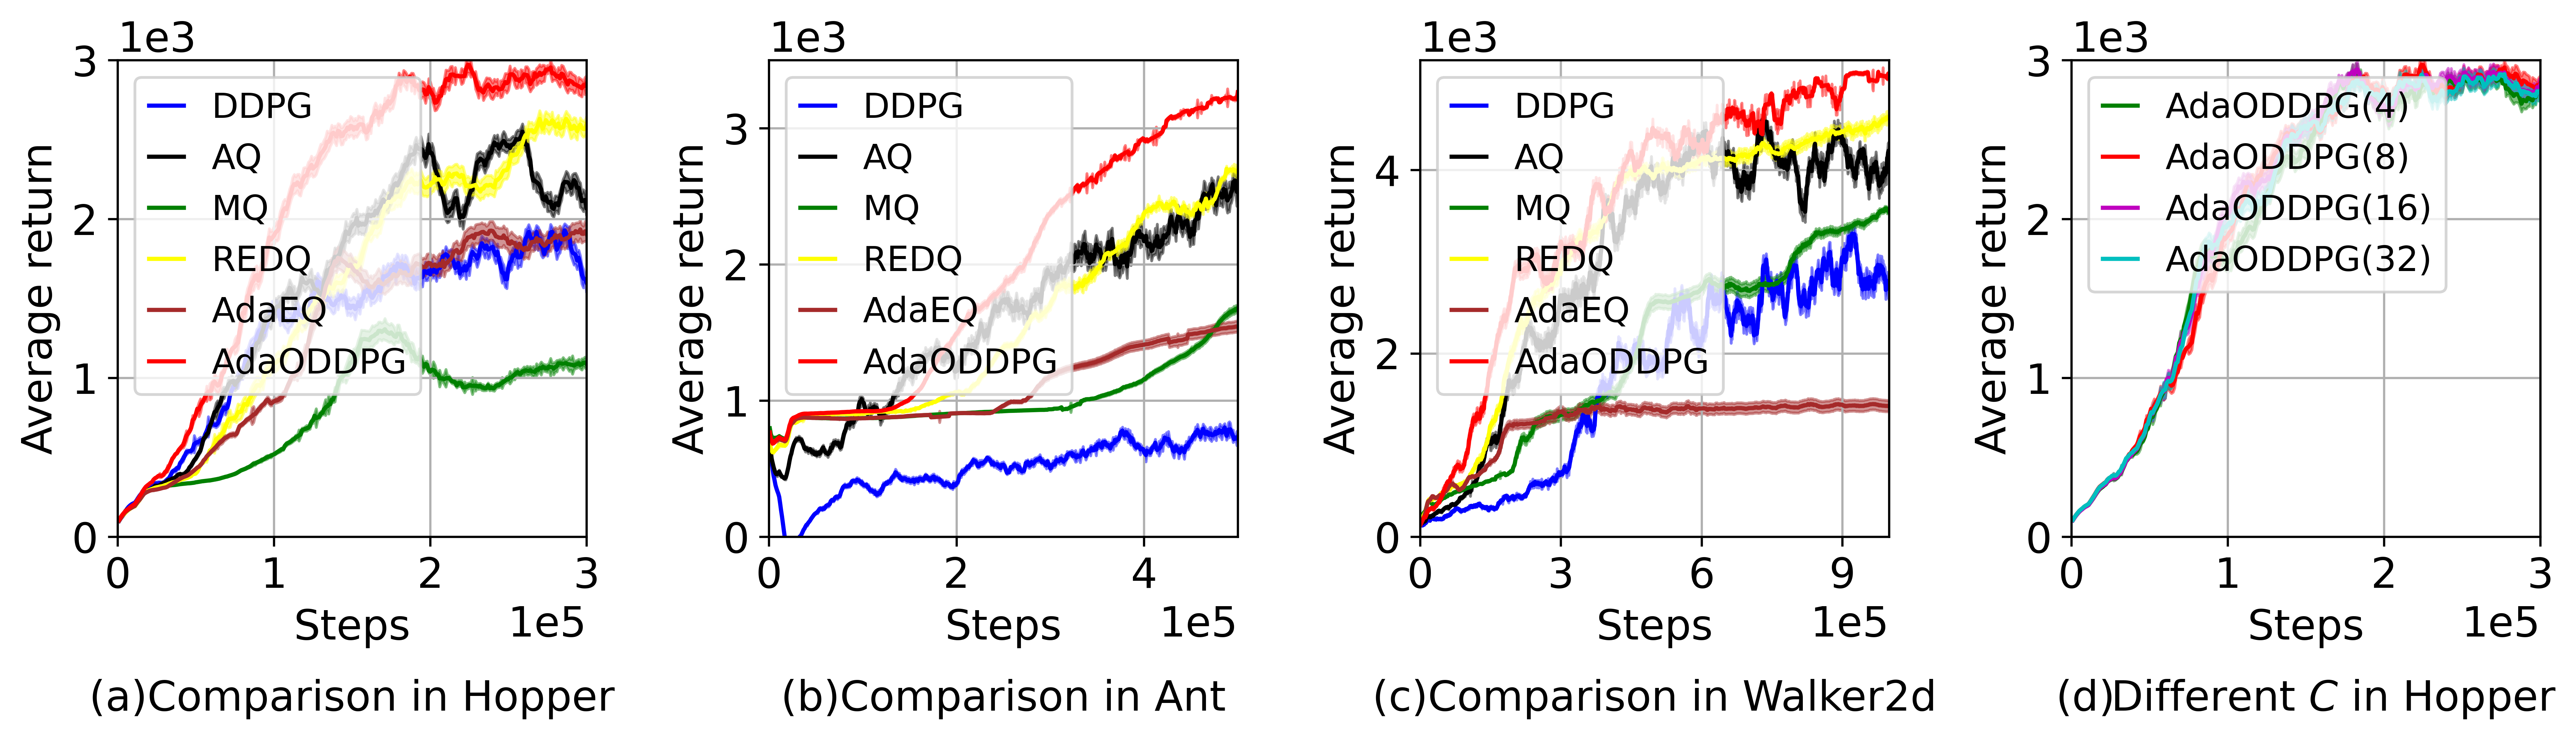

Recreate this plot in Python.
import os
import math
import numpy as np
import matplotlib.pyplot as plt
from matplotlib.pyplot import MultipleLocator
import pandas as pd

exp_idx = 0
units = dict()
def get_dataset(algo_path, base_path):
    global exp_idx
    global units

    dataset = {}
    for key in algo_path.keys():
        complete_path = os.path.join(base_path, algo_path[key])
        temp_data = []
        for root, _, files in os.walk(complete_path):
            if 'progress.txt' in files:
                data = pd.read_table(os.path.join(root, 'progress.txt'))

                condition = key
                exp_idx += 1
                if condition not in units:
                    units[condition] = 0
                unit = units[condition]
                units[condition] += 1

                performance = 'AverageTestEpRet' if 'AverageTestEpRet' in data else 'AverageEpRet'
                data.insert(len(data.columns), 'Unit', unit)
                data.insert(len(data.columns), 'Condition', condition)
                if performance in data:
                    data.insert(len(data.columns), 'Performance', data[performance])
                temp_data.append(data)
        dataset[key] = temp_data
    exp_idx = 0
    units = dict()
    return dataset


def figure(dataset_Hopper, dataset_Ant, dataset_Walker2d, dataset_Hopper_adaorder):
    fig = plt.figure(figsize=(13, 3.5))

    # [左, 下, 宽, 高] 规定的矩形区域 （全部是0~1之间的数，表示比例）
    rect1 = [0.05, 0.26, 0.18, 0.68]
    rect2 = [0.3, 0.26, 0.18, 0.68]
    rect3 = [0.55, 0.26, 0.18, 0.68]
    rect4 = [0.8, 0.26, 0.18, 0.68]
    ax1 = plt.axes(rect1)
    ax2 = plt.axes(rect2)
    ax3 = plt.axes(rect3)
    ax4 = plt.axes(rect4)


    color_sota = {
        'DDPG': 'blue',
        'AQ': 'black',
        'MQ': 'green',
        'REDQ': 'yellow',
        'AdaEQ': 'brown',
        'AdaODDPG': 'red',
    }

    print("Hopper sota")
    for key in dataset_Hopper.keys():
        data_list = dataset_Hopper[key]
        data_combined = pd.concat(data_list, ignore_index=True)
        grouped = data_combined.groupby("TotalEnvInteracts")["Performance"]
        mean_raw = grouped.mean()
        std_raw = grouped.std() * 0.05
        xx = mean_raw.index
        y = np.ones(20)
        x_raw = mean_raw.values
        z = np.ones(len(x_raw))
        smoothed_mean = np.convolve(x_raw, y, 'same') / np.convolve(z, y, 'same')
        ax1.plot(xx, smoothed_mean, linewidth=1.5, label=f"{key}", color=color_sota[key])
        print(smoothed_mean[-1])
        ax1.fill_between(xx, smoothed_mean - std_raw.values, smoothed_mean + std_raw.values, color=color_sota[key],
                         alpha=0.5)

    ax1.set_ylabel("Average return", fontsize=15)
    ax1.set_xlabel("Steps", fontsize=15)
    ax1.set_xlim(0, 3e5)
    ax1.set_ylim(0, 3000)
    ax1.tick_params(labelsize=15)
    xx = MultipleLocator(1e5)
    ax1.xaxis.set_major_locator(xx)
    yy = MultipleLocator(1000)
    ax1.yaxis.set_major_locator(yy)
    ax1.yaxis.get_major_formatter().set_powerlimits((1, 3))
    ax1.yaxis.get_offset_text().set_fontsize(15)
    ax1.xaxis.set_major_locator(xx)
    ax1.xaxis.get_major_formatter().set_powerlimits((5, 5))
    ax1.xaxis.get_offset_text().set_fontsize(15)
    ax1.set_title(label=r'(a)Comparison in Hopper', fontsize=15, y=-0.4)
    ax1.grid()
    ax1.legend(fontsize=12.5, loc="upper left", handlelength=1)

    print("Ant sota")
    for key in dataset_Ant.keys():
        data_list = dataset_Ant[key]
        data_combined = pd.concat(data_list, ignore_index=True)
        grouped = data_combined.groupby("TotalEnvInteracts")["Performance"]
        mean_raw = grouped.mean()
        std_raw = grouped.std() * 0.05
        xx = mean_raw.index
        y = np.ones(20)
        x_raw = mean_raw.values
        z = np.ones(len(x_raw))
        smoothed_mean = np.convolve(x_raw, y, 'same') / np.convolve(z, y, 'same')
        ax2.plot(xx, smoothed_mean, linewidth=1.5, label=f"{key}", color=color_sota[key])
        print(smoothed_mean[-1])
        ax2.fill_between(xx, smoothed_mean - std_raw.values, smoothed_mean + std_raw.values, color=color_sota[key],
                         alpha=0.5)
    ax2.set_ylabel("Average return", fontsize=15)
    ax2.set_xlabel("Steps", fontsize=15)
    ax2.set_xlim(0, 5e5)
    ax2.set_ylim(0, 3500)
    ax2.tick_params(labelsize=15)
    xx = MultipleLocator(2e5)
    ax2.xaxis.set_major_locator(xx)
    yy = MultipleLocator(1000)
    ax2.yaxis.set_major_locator(yy)
    ax2.yaxis.get_major_formatter().set_powerlimits((1, 3))
    ax2.yaxis.get_offset_text().set_fontsize(15)
    ax2.xaxis.set_major_locator(xx)
    ax2.xaxis.get_major_formatter().set_powerlimits((5, 5))
    ax2.xaxis.get_offset_text().set_fontsize(15)
    ax2.set_title(label=r'(b)Comparison in Ant', fontsize=15, y=-0.4)
    ax2.grid()
    ax2.legend(fontsize=12.5, loc="upper left", handlelength=1)

    print("Walker2d sota")
    for key in dataset_Walker2d.keys():
        data_list = dataset_Walker2d[key]
        data_combined = pd.concat(data_list, ignore_index=True)
        grouped = data_combined.groupby("TotalEnvInteracts")["Performance"]
        mean_raw = grouped.mean()
        std_raw = grouped.std() * 0.05
        xx = mean_raw.index
        y = np.ones(20)
        x_raw = mean_raw.values
        z = np.ones(len(x_raw))
        smoothed_mean = np.convolve(x_raw, y, 'same') / np.convolve(z, y, 'same')
        ax3.plot(xx, smoothed_mean, linewidth=1.5, label=f"{key}", color=color_sota[key])
        print(smoothed_mean[-1])
        ax3.fill_between(xx, smoothed_mean - std_raw.values, smoothed_mean + std_raw.values, color=color_sota[key],
                         alpha=0.5)
    ax3.set_ylabel("Average return", fontsize=15)
    ax3.set_xlabel("Steps", fontsize=15)
    ax3.set_xlim(0, 1e6)
    ax3.set_ylim(0, 5200)
    ax3.tick_params(labelsize=15)
    xx = MultipleLocator(3e5)
    ax3.xaxis.set_major_locator(xx)
    yy = MultipleLocator(2000)
    ax3.yaxis.set_major_locator(yy)
    ax3.yaxis.get_major_formatter().set_powerlimits((1, 3))
    ax3.yaxis.get_offset_text().set_fontsize(15)
    ax3.xaxis.set_major_locator(xx)
    ax3.xaxis.get_major_formatter().set_powerlimits((5, 5))
    ax3.xaxis.get_offset_text().set_fontsize(15)
    ax3.set_title(label=r'(c)Comparison in Walker2d', fontsize=15, y=-0.4)
    ax3.grid()
    ax3.legend(fontsize=12.5, loc="upper left", handlelength=1)

    color_adaorder = {
        'AdaODDPG(4)': 'green',
        'AdaODDPG(8)': 'red',
        'AdaODDPG(16)': 'm',
        'AdaODDPG(32)': 'c',
    }

    print("Hopper_adaorder")
    for key in dataset_Hopper_adaorder.keys():
        data_list = dataset_Hopper_adaorder[key]
        data_combined = pd.concat(data_list, ignore_index=True)
        grouped = data_combined.groupby("TotalEnvInteracts")["Performance"]
        mean_raw = grouped.mean()
        std_raw = grouped.std() * 0.05
        xx = mean_raw.index
        y = np.ones(20)
        x_raw = mean_raw.values
        z = np.ones(len(x_raw))
        smoothed_mean = np.convolve(x_raw, y, 'same') / np.convolve(z, y, 'same')
        ax4.plot(xx, smoothed_mean, linewidth=1.5, label=f"{key}", color=color_adaorder[key])
        print(smoothed_mean[-1])
        ax4.fill_between(xx, smoothed_mean - std_raw.values, smoothed_mean + std_raw.values, color=color_adaorder[key],
                         alpha=0.5)
    ax4.set_ylabel("Average return", fontsize=15)
    ax4.set_xlabel("Steps", fontsize=15)
    ax4.set_xlim(0, 3e5)
    ax4.set_ylim(0, 3000)
    ax4.tick_params(labelsize=15)
    xx = MultipleLocator(1e5)
    ax4.xaxis.set_major_locator(xx)
    yy = MultipleLocator(1000)
    ax4.yaxis.set_major_locator(yy)
    ax4.yaxis.get_major_formatter().set_powerlimits((1, 3))
    ax4.yaxis.get_offset_text().set_fontsize(15)
    ax4.xaxis.set_major_locator(xx)
    ax4.xaxis.get_major_formatter().set_powerlimits((5, 5))
    ax4.xaxis.get_offset_text().set_fontsize(15)
    ax4.set_title(label=r'(d)Different $C$ in Hopper', fontsize=15, y=-0.4)
    ax4.grid()
    ax4.legend(fontsize=12.5, loc="upper left", handlelength=1)

    plt.savefig("./ContinualQ.png", dpi=600, bbox_inches='tight', format='png')
    plt.show()


if __name__ == "__main__":
    base_path_Hopper = '../data/Hopper'
    algo_path_Hopper = {
        'DDPG': 'Hopper-v2_ddpg_N1',
        'AQ': 'Hopper-v2_average_N8',
        'MQ': 'Hopper-v2_maxmin_N8',
        'REDQ': 'Hopper-v2_redq_N8_M3',
        'AdaEQ': 'Hopper-v2_adaeq_N8_M3_C0.3',
        'AdaODDPG': 'Hopper-v2_adaorder_C8',
    }
    dataset_Hopper = {}
    dataset_Hopper.update(get_dataset(algo_path_Hopper, base_path_Hopper))

    base_path_Ant = '../data/Ant'
    algo_path_Ant = {
        'DDPG': 'Ant-v2_ddpg_N1',
        'AQ': 'Ant-v2_average_N8',
        'MQ': 'Ant-v2_maxmin_N8',
        'REDQ': 'Ant-v2_redq_N8_M3',
        'AdaEQ': 'Ant-v2_adaeq_N8_M3_C0.3',
        'AdaODDPG': 'Ant-v2_adaorder_C8',
    }
    dataset_Ant = {}
    dataset_Ant.update(get_dataset(algo_path_Ant, base_path_Ant))

    base_path_Walker2d = '../data/Walker2d'
    algo_path_Walker2d = {
        'DDPG': 'Walker2d-v2_ddpg_N1',
        'AQ': 'Walker2d-v2_average_N8',
        'MQ': 'Walker2d-v2_maxmin_N8',
        'REDQ': 'Walker2d-v2_redq_N8_M3',
        'AdaEQ': 'Walker2d-v2_adaeq_N8_M3_C0.3',
        'AdaODDPG': 'Walker2d-v2_adaorder_C8',
    }
    dataset_Walker2d = {}
    dataset_Walker2d.update(get_dataset(algo_path_Walker2d, base_path_Walker2d))

    base_path_Hopper_adaorder = '../data/Hopper'
    algo_path_Hopper_adaorder = {
        'AdaODDPG(4)': 'Hopper-v2_adaorder_C4',
        'AdaODDPG(8)': 'Hopper-v2_adaorder_C8',
        'AdaODDPG(16)': 'Hopper-v2_adaorder_C16',
        'AdaODDPG(32)': 'Hopper-v2_adaorder_C32',
    }
    dataset_Hopper_adaorder = {}
    dataset_Hopper_adaorder.update(get_dataset(algo_path_Hopper_adaorder, base_path_Hopper_adaorder))

    figure(dataset_Hopper, dataset_Ant, dataset_Walker2d, dataset_Hopper_adaorder)
